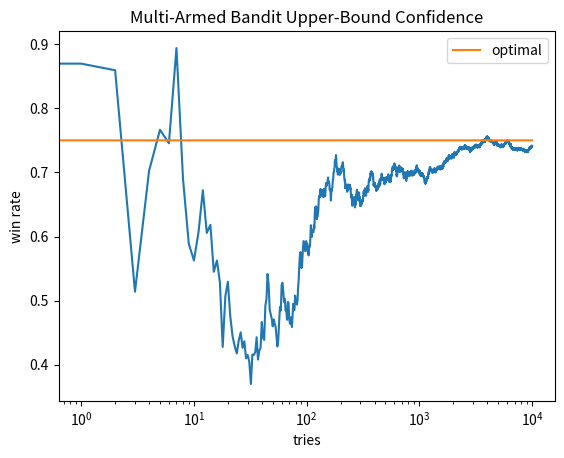

Source code (Python):
import numpy as np 
import matplotlib.pyplot as plt

BANDIT_MEANS = [0.2, 0.5, 0.75]
NUM_TRIALS = 10000

class Bandit:
    def __init__(self, mu):
        self.mu = mu
        self.mu_estimate = 0.
        self.n = 0
    
    def pull(self):
        # draw a random sample from a normal distribution of mean=self.mu and variance=1
        return np.random.randn() + self.mu

    def update(self, x):
        self.n += 1
        self.mu_estimate = (1/self.n)*((self.n - 1)*self.mu_estimate + x)

def experiment():
    bandits = [Bandit(mu) for mu in BANDIT_MEANS]
    rewards = np.zeros(NUM_TRIALS)
    total_reward = 0.0
    num_optimal = 0
    optimal_j = np.argmax([b.mu for b in bandits])
    print("optimal j:", optimal_j)
    total_tries = 0

    # pull one initial time each bandit
    for b in bandits:
        b.update(b.pull())
        total_tries += 1

    for i in range(NUM_TRIALS):
        total_tries += 1
        
        # select bandit (greedy)
        j = np.argmax([(b.mu_estimate + np.sqrt(2*np.log(total_tries))/b.n) for b in bandits])

        if j==optimal_j:
            num_optimal +=1

        # pull bandit
        x = bandits[j].pull()

        # update rewards
        rewards[i] = x

        # update pulled bandit distribution
        bandits[j].update(x)

    return rewards, num_optimal, (b.mu_estimate for b in bandits)

if __name__ == "__main__":
    rewards, num_optimal, bandit_estimates = experiment()

    # Results
    print("-"*30)
    for b in bandit_estimates:
        print("mean estimate:", b)
    print("total reward:", rewards.sum())
    print("overall win rate:", rewards.sum()/NUM_TRIALS)
    print("num times selected optimal bandit:", num_optimal)

    # plot results
    cumulative_rewards = np.cumsum(rewards)
    win_rates = cumulative_rewards/(np.arange(NUM_TRIALS) + 1)  # (total reward) vs (num trials) ratio 
                                                                # should must improve over time!!
    plt.plot(win_rates)
    
    plt.plot(np.ones(NUM_TRIALS)*np.max(BANDIT_MEANS), label="optimal")
    
    plt.title("Multi-Armed Bandit Upper-Bound Confidence")
    plt.ylabel("win rate")
    plt.xlabel("tries")
    plt.xscale("log")
    plt.legend()
    
    plt.show()


    
